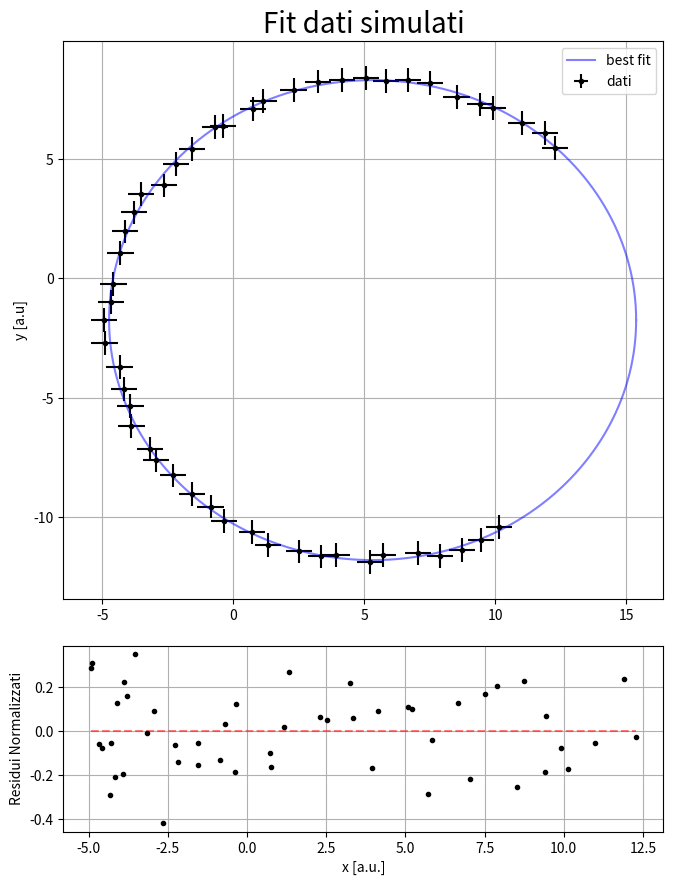

The script that saved this image:
import numpy as np
import matplotlib.pyplot as plt


def cerchio(xc, yc, r, N, phi_min=0, phi_max=2*np.pi):
    """
    Restituisce un cerchio di centro (xc, yc) e di raggio r
    phi è il parametro di "percorrenza" del cerchio
    """

    phi = np.linspace(phi_min, phi_max, N)

    x = xc + r*np.cos(phi)
    y = yc + r*np.sin(phi)

    return x, y



def fitcerchio(pt):
    '''
    fit di un cerchio con metodo di coope
    Parameters
    ----------
    pt : 2Darray
        contiene le coordinate del cerchio

    Returns
    -----------
    c : 1Darray
        array con le coordinate del centro del cerchio
    r : float
        raggio del cerchio
    d : 1Darray
        array con gli errori associati a c ed r
    A1 : 2Darray
        matrice di covarianza
    '''
    npt = len(pt[0])
    S = np.column_stack((pt.T, np.ones(npt)))
    y = (pt**2).sum(axis=0)

    A = S.T @ S #@ è il prodotto matriciale
    b = S.T @ y
    sol = np.linalg.solve(A, b)

    c = 0.5*sol[:-1]
    r = np.sqrt(sol[-1] + c.T @ c)

    d = np.zeros(3)
    A1 = np.linalg.inv(A)

    for i in range(3):
        d[i] = np.sqrt(A1[i,i])
    return c, r, d, A1


if __name__ == "__main__":
    #numero di punti
    N = 50
    #paramentri cerchio
    xc, yc, r1 = 5, -2, 10
    #errori
    ex, ey= 0.5, 0.5
    dy = np.array(N*[ey])
    dx = np.array(N*[ex])
    dr = np.sqrt(dx**2 + dy**2)
    k = np.random.uniform(0, ex, N)
    l = np.random.uniform(0, ey, N)
    #creiamo il cerchio
    x, y = cerchio(xc, yc, r1, N, np.pi/4, 5/3*np.pi)
    x = x + k #aggiungo errore
    y = y + l

    a = np.array([x, y])
    c, r, d , A = fitcerchio(a) #fit

    print(f'x_c = {c[0]:.5f} +- {d[0]:.5f}; valore esatto={xc:.5f}')
    print(f'y_c = {c[1]:.5f} +- {d[1]:.5f}; valore esatto={yc:.5f}')
    print(f'r   = {r:.5f} +- {d[2]:.5f}; valore esatto={r1:.5f}')


    chisq = sum(((np.sqrt((x-c[0])**2 + (y-c[1])**2) - r)/dr)**2.)
    ndof = N - 3
    print(f'chi quadro = {chisq:.3f} ({ndof:d} dof)')

    corr=np.zeros((3,3))
    for i in range(0, 3):
        for j in range(0, 3):
            corr[i][j]=(A[i][j])/(np.sqrt(A.diagonal()[i])*np.sqrt(A.diagonal()[j]))
    print(corr)

    #plot
    fig1 = plt.figure(1, figsize=(7.5,9.3))
    frame1=fig1.add_axes((.1,.35,.8,.6))
    #frame1=fig1.add_axes((trasla lateralmente, trasla verticamente, larghezza, altezza))
    frame1.set_title('Fit dati simulati',fontsize=20)
    plt.ylabel('y [a.u]',fontsize=10)
    plt.grid()

    plt.errorbar(x, y, dy, dx, fmt='.', color='black', label='dati')
    xx, yy = cerchio(c[0], c[1], r, 10000)
    plt.plot(xx, yy, color='blue', alpha=0.5, label='best fit')
    plt.legend(loc='best')


    frame2=fig1.add_axes((.1,.1,.8,.2))
    frame2.set_ylabel('Residui Normalizzati')
    plt.xlabel('x [a.u.]',fontsize=10)

    ff=(np.sqrt((x-c[0])**2 + (y-c[1])**2) - r)/dr
    x1=np.linspace(np.min(x),np.max(x), 1000)
    plt.plot(x1, 0*x1, color='red', linestyle='--', alpha=0.5)
    plt.plot(x, ff, '.', color='black')
    plt.grid()

    plt.show()
